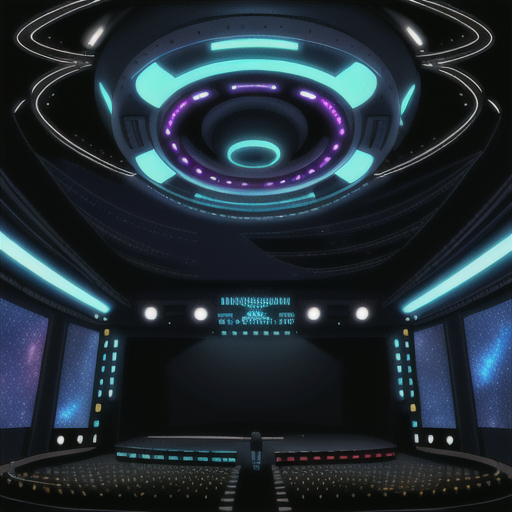
Generation parameters embedded in this image by AUTOMATIC1111 Stable Diffusion web UI or a fork of it (Forge, ...) (PNG 'parameters' text chunk):
Concert Hall open ceiling to see stars and galaxies in Cyberpunk Heaven in the style of Jet Set Radio Future
Steps: 20, Sampler: Euler a, CFG scale: 7, Seed: 4164695551, Size: 515x512, Model hash: 44ba85a850, Model: animeTWO, Style Selector Enabled: True, Style Selector Randomize: False, Style Selector Style: base, Version: v1.6.0-295-g9c1c0da0